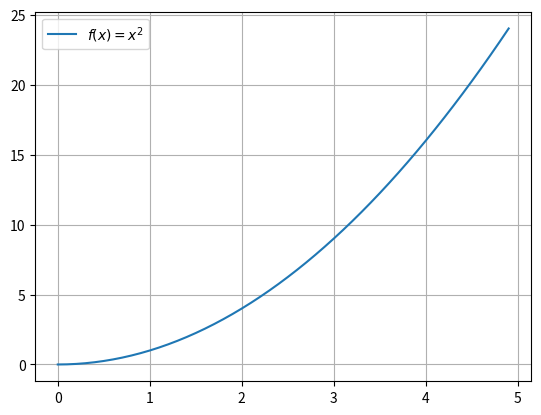

Recreate this plot in Python.
#!/usr/bin/env python
# coding: utf-8

# # Integral som areal
# 
# [redacted]
# 
# <hr/>
# 
# <img alt="Opphavsmann: 4C Lisens: Creative Commons Attribution-Share Alike 3.0 Unported" style="float: right; margin-left: 10px;" src="img/integral.png">
# 
# **Matematisk svarer beregning av flateinnholdet $S$ til integrasjon. Det arealet som begrenses ved x-aksen, to ordinater x = a og x = b og kurven y = f(x), er gitt ved det bestemte integral Kilde: [SNL](https://snl.no/areal)**
# 
# Dette kan skrives som $$S = \int_{a}^{b} f(x) dx$$

# ## Numerisk beregning av arealet under en funksjon

# Arealet under en funksjon kan ha mange betydninger. I fysikk er arelet under en fartsgraf v(t) det samme som tilbakelagt strekning. Totallønn, strømforbruk m.m. er andre eksmepler.
# 
# For å finne arealet under en funksjon uten å integrere kan vi bruke en teknikk som kalles Riemannsum. Den baserer seg på at vi lager mange rektangler med en fast bredde. Høyden på hvert enkelt rektangel tilsvarer funksjonsverdien. Hvis vi summerer arealet av alle rektanglene får vi en ganske god tilnærming av totalarealet under funksjonen. Hvis vi gjør bredden på hvert enkelt rektangel mindre får vi en bedre tilnærimg.

# <img alt="Opphavsmann: Mestigoit Lisens: Creative Commons Attribution-Share Alike 3.0 Unported" style="width: 200px; margin-left: 30px;" src="img/Riemannsum_left.gif">
# 
# By <a href="//commons.wikimedia.org/wiki/User:09glasgow09" title="User:09glasgow09">09glasgow09</a> - <span class="int-own-work" lang="en">Own work</span>, <a href="https://creativecommons.org/licenses/by-sa/3.0" title="Creative Commons Attribution-Share Alike 3.0">CC BY-SA 3.0</a>, <a href="https://commons.wikimedia.org/w/index.php?curid=7697902">Link</a>
# 
# Når vi deler inn arealet under en funksjon på denne måten kalles det en Riemansum. Denne skrives slik: $$S = \sum_{n=0}^n f(x_n) \cdot \Delta x$$
# 
# Skal vi implementere dette i Pyhotn gjøres det ganske enkelt med koden under.

# ## Beregning av areal med Pyhotn
# 
# La oss se på den enkle funksjonen $f(x)=x^2$ når $x\in[0,5]$, og lage en utskrift av denne med Python som vist i eksempelet under.

# In[1]:


import matplotlib.pyplot as plt
import numpy as np

# Deinerer funksjonen
def f(x):
    return x**2

# Gjør klar listene for x- og y-verdier
x_verdier = [] 
y_verdier = []

# Fyller listene med verdier
for x in np.arange(0,5,0.1):
    x_verdier.append(x)
    y_verdier.append(f(x))

plt.plot(x_verdier, y_verdier, label='$f(x)=x^2$')
plt.legend()
plt.grid()
plt.show()    


# Vi skal nå lage rektangler på samme måte som i figuerene over. Dette gjøres med koden under.

# In[2]:


# Beregner arealet under grafen numerisk.
A = 0 # Initierer variabelen som skal inneholde totalarealet.
dx = 0.5 # bredden på hvert rektangel

for x in np.arange(0,5,dx): # -5 og 6 er definisjonsområdet
    A += f(x) * dx # Legger til arealet av et nytt rektangel til totalarealet

print("Arealet under grafen er {:.3f} enheter".format(A))


# ## Ulike måter å summere rektangler
# 
# Ved å plassere rektanglene på litt ulike steder vil summeringen gi litt ulike resultat.
# 
# 
# Venstre | Høyre | Midt
# :-------------------------:|:-------------------------:|:-------------------------------:
# <img alt="Opphavsmann: Mestigoit Lisens: Creative Commons Attribution-Share Alike 3.0 Unported" style="width: 200px; margin-left: 30px;" src="img/Riemann-venstre.png">  |  <img alt="Opphavsmann: Mestigoit Lisens: Creative Commons Attribution-Share Alike 3.0 Unported" style="width: 200px; margin-left: 30px;" src="img/Riemann-hoyre.png"> | <img alt="Opphavsmann: Mestigoit Lisens: Creative Commons Attribution-Share Alike 3.0 Unported" style="width: 200px; margin-left: 30px;" src="img/Riemann-midt.png">
# Qef [Public domain], <a href="https://commons.wikimedia.org/wiki/File:MidRiemann2.svg">from Wikimedia Commons</a>
# 
# 
# ### Venstresum
# 
# Den enkleste Riemannsummeringen er en venstresum. Her vil øverste venstre hjørne på hvert rektangel være plassert på funksjonen.. Man ganger så denne med bredden dx. Fubnksjonen i eksenmpelet under er et venstresumareal for en funksjon $f(x)$ når $x\in[a,b]$

# In[3]:


def A_v(f,a,b,dx):
    A = 0
    for x in np.arange(a,b,dx):
        A += f(x) * dx
    return A


# ### Høyresum
# 
# Denne metoden ligner veldig på venstresum, men i dette tilfellet vil øverste høyre hjørne på hvert rektangel plasseres på funksjonen. Koden i eksempelet under viser høyresumareal for en funksjon $f(x)$ når $x\in[a,b]$

# In[4]:


def A_h(f,a,b,dx):
    A = 0
    for x in np.arange(a,b,dx):
        A += f(x + dx) * dx
    return A


# ### Midtsum
# 
# I denne metoden plasseres midten av topplinjen på hvert rektangel plasseres på funksjonen. Koden i eksempelet under viser midtsumareal for en funksjon $f(x)$ når $x\in[a,b]$

# In[5]:


def A_m(f,a,b,dx):
    A = 0
    for x in np.arange(a,b,dx):
        A += f(x + dx/2) * dx
    return A


# ## Oppgaver
# 
# [redacted]
# 
# 2. Funksjonen $T(t)=3.2\sin(0.3t-4.5)+10.5$ når $t\in[0,24]$ er en modell for hvordan temperaturen endrer seg i løpet av et døgn et sted i Norge. Temperaturen $T$ er målt i °C, og $t$ er antall timer etter midnatt. Plot funksjonen $T(t)$, og bruk integrasjon til å finne gjennomsnittstemperaturen denne dagen. (Kilde: NDLA - R2 - [Oppgave 3.8.10](https://ndla.no/sites/default/files/r2_funksjoner_oppgaver_nb_02.12.2016.pdf) )
# 
# 3. Farten til en bil er gitt ved funksjonen $v(t)=-4\cdot\left(\frac{t}{1000}\right)^3 + \frac{t}{50}$ for $t\in[0,2250]$. Finn tilbakelagt strekning i det samme intervallet. Beskriv bevegelsen til bilen.
# 
# 4. Regn ut arealet under funksjonen $f(x)=x^2$ når $x\in[0,5]$ med venstre-,høyre- og midtpunktssummereing. Hver deloppgave skal løses tre ganger med rektangelbredder (dx) på 1, 0.1 og 0.001. Skriv ned resultatene. Hva ser du?
# 
# 5. Regn ut arealet under funksjonen $f(x)=x^2$ når $x\in[-5,0]$ med venstre-,høyre- og midtpunktssummereing. Hver deloppgave skal løses tre ganger med rektangelbredder (dx) på 1, 0.1 og 0.001. Skriv ned resultatene. Hva ser du? Sammenlikn resultatene med oppgave 4.

# In[ ]:




